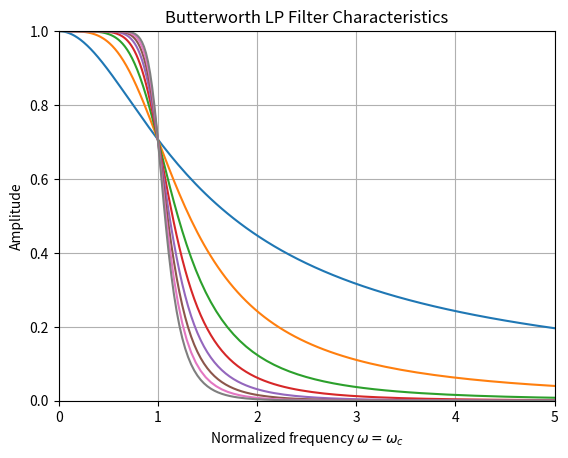

Python code for this plot:
from scipy import signal
import matplotlib.pyplot as plt
import math


plt.axis([0,5,0,1])
for N in range(1,9):
    b,a=signal.butter(N,1,'low',analog=True) # '1' is the cutoff frequency
    print(b)
    w,h=signal.freqs(b,a)
    plt.plot(w,(abs(h)))
    plt.title('Butterworth LP Filter Characteristics')
    plt.xlabel('Normalized frequency $\omega=\omega_c$')
    plt.ylabel('Amplitude')
plt.grid()
plt.show()